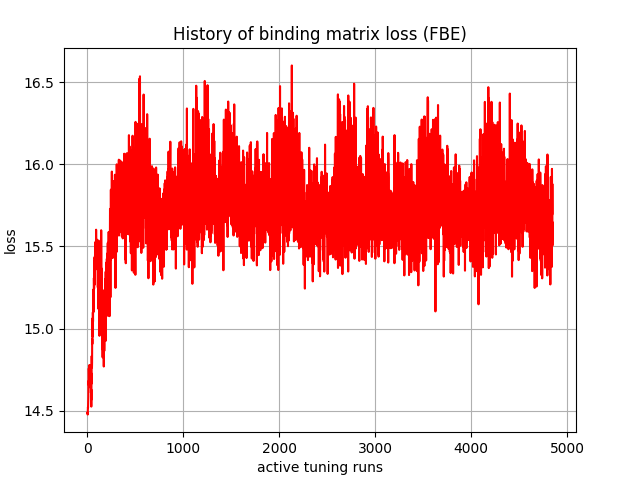

The table this chart was drawn from, first rows:
, 0
0, 14.49
1, 14.49
2, 14.48
3, 14.49
4, 14.48
5, 14.48
6, 14.5
7, 14.52
8, 14.52
9, 14.54
10, 14.58
11, 14.59
12, 14.68
13, 14.66
14, 14.67
15, 14.76
16, 14.75
17, 14.7
18, 14.68
19, 14.71
20, 14.78
21, 14.73
22, 14.7
23, 14.68
24, 14.78
25, 14.71
26, 14.67
27, 14.78
28, 14.71
29, 14.67
30, 14.76
31, 14.68
32, 14.66
33, 14.71
34, 14.7
35, 14.74
36, 14.64
37, 14.69
38, 14.61
39, 14.66
40, 14.56
41, 14.63
42, 14.53
43, 14.73
44, 14.7
45, 14.67
46, 14.83
47, 14.76
48, 14.77
49, 14.77
50, 14.79
51, 14.94
52, 14.91
53, 14.92
54, 14.98
55, 15.05
56, 15.06
57, 14.95
58, 15.1
59, 15.07
... 4,790 more rows
